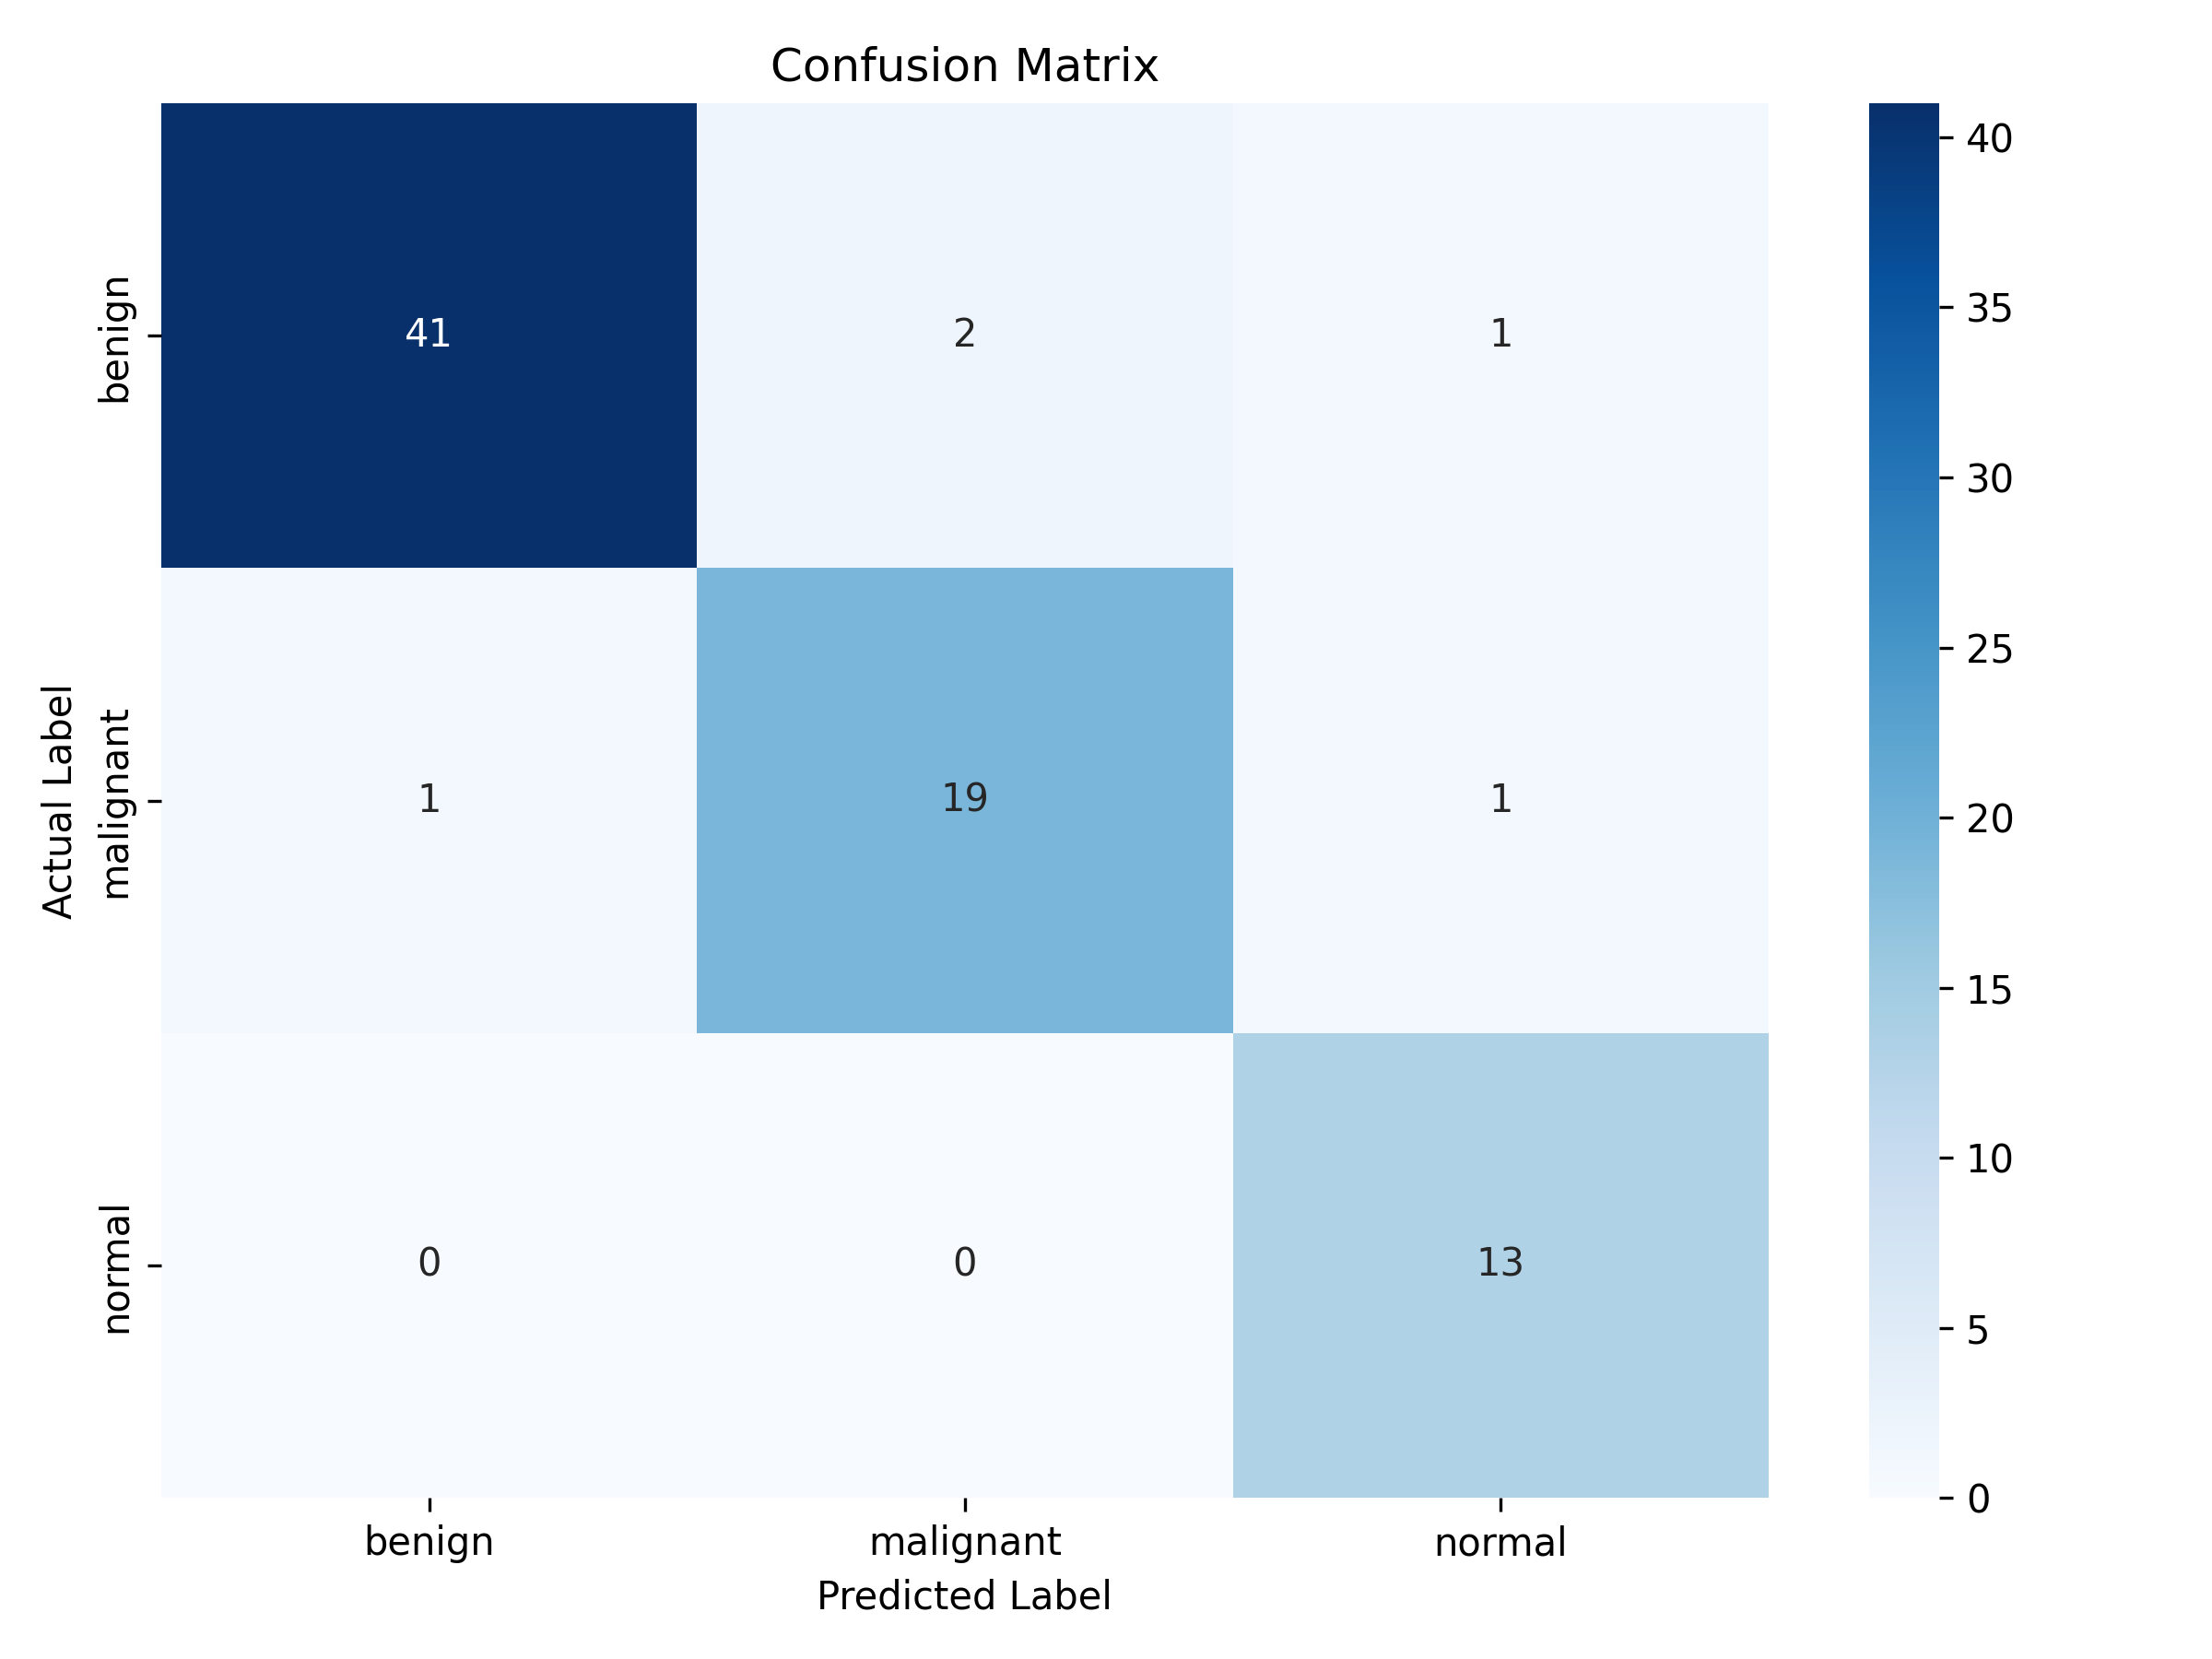

Data behind this chart, as committed beside it:
, benign, malignant, normal
benign, 41, 2, 1
malignant, 1, 19, 1
normal, 0, 0, 13
